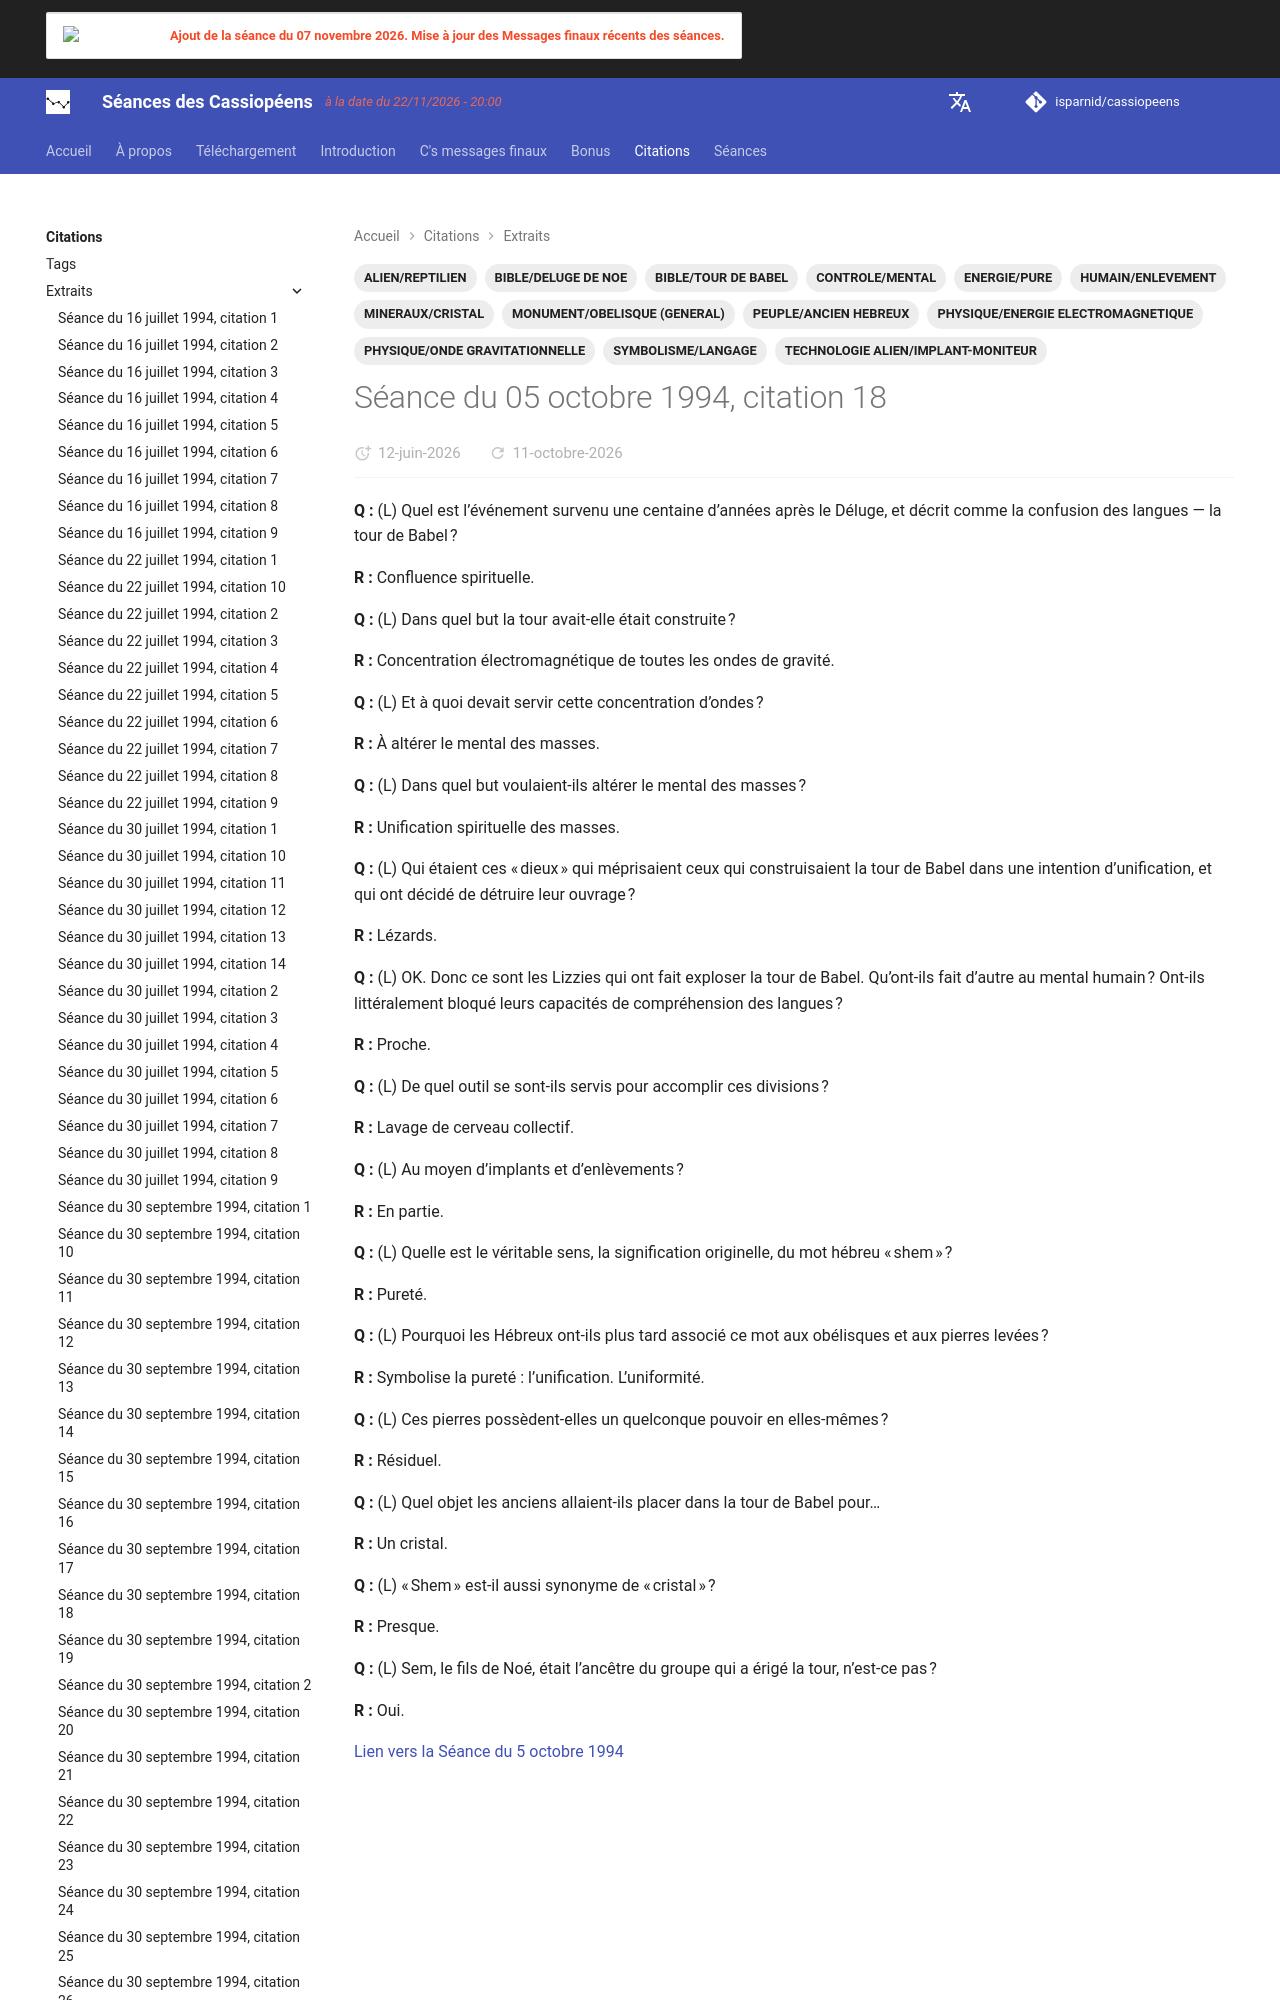

repository: isparnid/cassiopeens · page: citations/extraits/1994-10-05_citation-18/index.html · generator: mkdocs

---
title: "Séance du 05 octobre 1994, citation 18"
date:
  created: 2026-03-16
  updated: 2026-10-09
tags:
  - ALIEN/REPTILIEN
  - BIBLE/DELUGE DE NOE
  - BIBLE/TOUR DE BABEL
  - CONTROLE/MENTAL
  - ENERGIE/PURE
  - HUMAIN/ENLEVEMENT
  - MINERA
